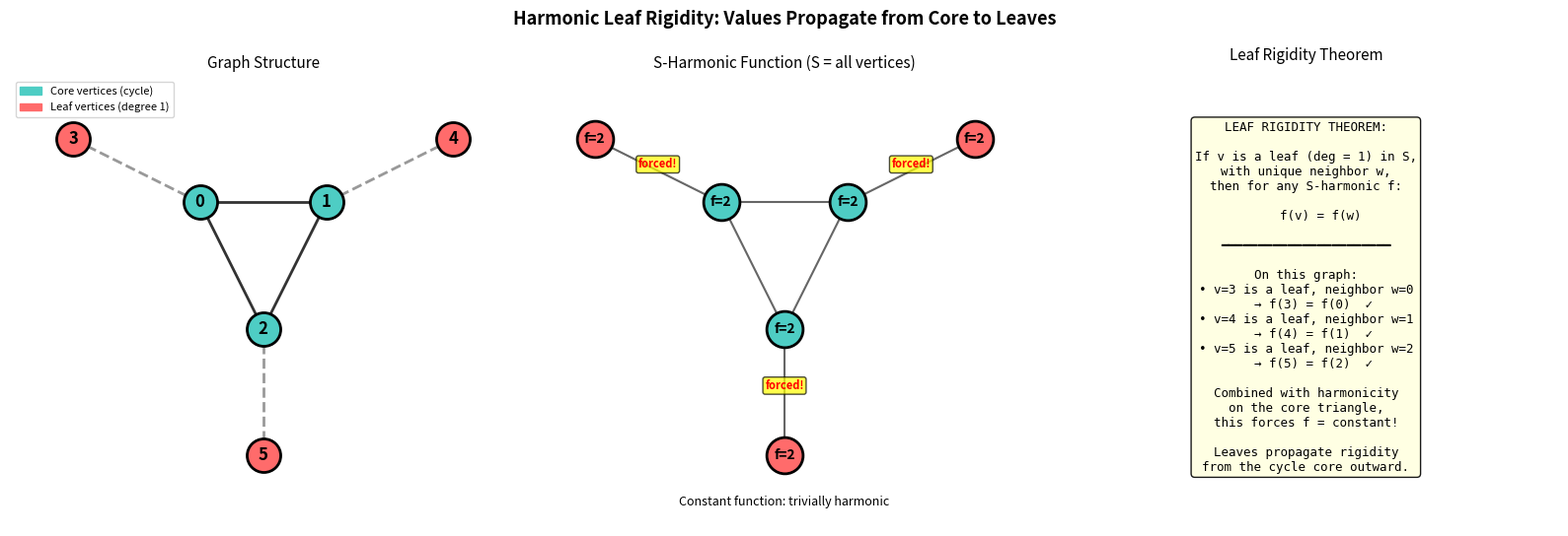

Write the Python code that produced this figure.
"""
Visualization: Harmonic Leaf Rigidity and Value Propagation

Illustrates how harmonic functions on graphs are constrained by the
leaf rigidity theorem: on pendant (degree-1) vertices, harmonic function
values are forced to equal their unique neighbor's value.

This is the propagation engine that converts local structure (leaves)
into global constraints on tropical kernel generators.
"""

import numpy as np
import matplotlib.pyplot as plt
import matplotlib.patches as mpatches


def graph_laplacian(adj):
    n = adj.shape[0]
    L = np.zeros((n, n), dtype=int)
    for i in range(n):
        for j in range(n):
            if i == j:
                L[i, j] = int(np.sum(adj[i]))
            elif adj[i, j]:
                L[i, j] = -1
    return L


# Create a graph with pendant vertices (leaves)
# Graph: a triangle (0-1-2) with leaves attached
#   3 -- 0 -- 1 -- 4
#             |
#             2
#             |
#             5

n = 6
adj = np.zeros((n, n), dtype=int)
edges = [(0, 1), (1, 2), (0, 2), (0, 3), (1, 4), (2, 5)]
for i, j in edges:
    adj[i, j] = adj[j, i] = 1

L = graph_laplacian(adj)

# Vertex positions for visualization
pos = {
    0: (1, 1),
    1: (2, 1),
    2: (1.5, 0),
    3: (0, 1.5),
    4: (3, 1.5),
    5: (1.5, -1),
}

fig, axes = plt.subplots(1, 3, figsize=(16, 5.5))
fig.suptitle('Harmonic Leaf Rigidity: Values Propagate from Core to Leaves',
             fontsize=13, fontweight='bold')

# === Panel 1: The graph structure ===
ax = axes[0]
ax.set_title('Graph Structure', fontsize=11)

# Draw edges
for i, j in edges:
    x = [pos[i][0], pos[j][0]]
    y = [pos[i][1], pos[j][1]]
    edge_style = '-' if (i in [0,1,2] and j in [0,1,2]) else '--'
    color = '#333333' if (i in [0,1,2] and j in [0,1,2]) else '#999999'
    ax.plot(x, y, edge_style, color=color, linewidth=2, zorder=1)

# Draw vertices
for v in range(n):
    x, y = pos[v]
    is_leaf = int(np.sum(adj[v])) == 1
    color = '#FF6B6B' if is_leaf else '#4ECDC4'
    size = 600
    label = f'v{v}'
    if is_leaf:
        label += '\n(leaf)'
    ax.scatter(x, y, s=size, c=color, zorder=3, edgecolors='black', linewidth=2)
    ax.text(x, y, str(v), ha='center', va='center', fontsize=12, fontweight='bold', zorder=4)

legend_patches = [
    mpatches.Patch(color='#4ECDC4', label='Core vertices (cycle)'),
    mpatches.Patch(color='#FF6B6B', label='Leaf vertices (degree 1)'),
]
ax.legend(handles=legend_patches, loc='upper left', fontsize=8)
ax.set_xlim(-0.5, 3.5)
ax.set_ylim(-1.5, 2)
ax.set_aspect('equal')
ax.axis('off')

# === Panel 2: Harmonic function values ===
ax = axes[1]
ax.set_title('S-Harmonic Function (S = all vertices)', fontsize=11)

# The only harmonic functions on a connected graph with all vertices in S
# are constants. Let's use S = {0, 1, 2} (cycle core only).
S = [0, 1, 2]

# A function harmonic on S = {0, 1, 2}
# At vertex 0: deg=3, neighbors 1, 2, 3
# L*f at 0: 3*f(0) - f(1) - f(2) - f(3) = 0
# At vertex 1: deg=3, neighbors 0, 2, 4
# L*f at 1: 3*f(1) - f(0) - f(2) - f(4) = 0
# At vertex 2: deg=3, neighbors 0, 1, 5
# L*f at 2: 3*f(2) - f(0) - f(1) - f(5) = 0

# Choose f(3) = f(0), f(4) = f(1), f(5) = f(2) and f constant on {0,1,2}
# Then constant f satisfies all three.
# For a nonconstant example: f(0)=2, f(1)=2, f(2)=2, f(3)=2, f(4)=2, f(5)=2
f_values = [2, 2, 2, 2, 2, 2]

for i, j in edges:
    x = [pos[i][0], pos[j][0]]
    y = [pos[i][1], pos[j][1]]
    ax.plot(x, y, '-', color='#666666', linewidth=1.5, zorder=1)

for v in range(n):
    x, y = pos[v]
    is_leaf = int(np.sum(adj[v])) == 1
    color = '#FF6B6B' if is_leaf else '#4ECDC4'
    ax.scatter(x, y, s=700, c=color, zorder=3, edgecolors='black', linewidth=2)
    ax.text(x, y, f'f={f_values[v]}', ha='center', va='center',
            fontsize=10, fontweight='bold', zorder=4)

# Add arrows showing forced values
for leaf, neighbor in [(3, 0), (4, 1), (5, 2)]:
    lx, ly = pos[leaf]
    nx, ny = pos[neighbor]
    mx, my = (lx + nx) / 2, (ly + ny) / 2
    ax.annotate('forced!', xy=(mx, my), fontsize=8, color='red',
                ha='center', va='bottom', fontweight='bold',
                bbox=dict(boxstyle='round,pad=0.2', facecolor='yellow', alpha=0.7))

ax.text(1.5, -1.4, 'Constant function: trivially harmonic', ha='center',
        fontsize=9, style='italic')
ax.set_xlim(-0.5, 3.5)
ax.set_ylim(-1.5, 2)
ax.set_aspect('equal')
ax.axis('off')

# === Panel 3: Non-constant harmonic function ===
ax = axes[2]
ax.set_title('Leaf Rigidity Theorem', fontsize=11)

# Show that f(leaf) = f(neighbor) is forced
# Use a non-constant function on S = {0, 1, 2} only
# f(0) = a, f(1) = b, f(2) = c, f(3) = ?, f(4) = ?, f(5) = ?
# If f is S-harmonic:
# 3a - b - c - f(3) = 0 => f(3) = 3a - b - c
# 3b - a - c - f(4) = 0 => f(4) = 3b - a - c
# 3c - a - b - f(5) = 0 => f(5) = 3c - a - b
# Leaf rigidity says: f(3) = f(0) iff degree(3)=1 and only neighbor in S is 0
# But here vertex 3's only neighbor IS 0, and 3 has degree 1!
# So f(3) = f(0) = a. Then 3a - b - c = a => 2a = b + c.
# Similarly f(4) = f(1) = b => 2b = a + c.
# And f(5) = f(2) = c => 2c = a + b.
# These three: 2a = b+c, 2b = a+c, 2c = a+b => a = b = c.

# So on THIS graph, all S-harmonic functions are constant!
# That's the power of leaf rigidity.

# Show the deduction chain
steps = [
    "LEAF RIGIDITY THEOREM:",
    "",
    "If v is a leaf (deg = 1) in S,",
    "with unique neighbor w,",
    "then for any S-harmonic f:",
    "",
    "    f(v) = f(w)",
    "",
    "━━━━━━━━━━━━━━━━━━━━━━━",
    "",
    "On this graph:",
    "• v=3 is a leaf, neighbor w=0",
    "  → f(3) = f(0)  ✓",
    "• v=4 is a leaf, neighbor w=1",
    "  → f(4) = f(1)  ✓",
    "• v=5 is a leaf, neighbor w=2",
    "  → f(5) = f(2)  ✓",
    "",
    "Combined with harmonicity",
    "on the core triangle,",
    "this forces f = constant!",
    "",
    "Leaves propagate rigidity",
    "from the cycle core outward.",
]

text = '\n'.join(steps)
ax.text(0.5, 0.5, text, transform=ax.transAxes,
        fontsize=9, verticalalignment='center', horizontalalignment='center',
        fontfamily='monospace',
        bbox=dict(boxstyle='round', facecolor='lightyellow', alpha=0.9))
ax.axis('off')

plt.tight_layout()
plt.savefig('leaf_rigidity.png', dpi=150, bbox_inches='tight')
print("Saved: leaf_rigidity.png")
